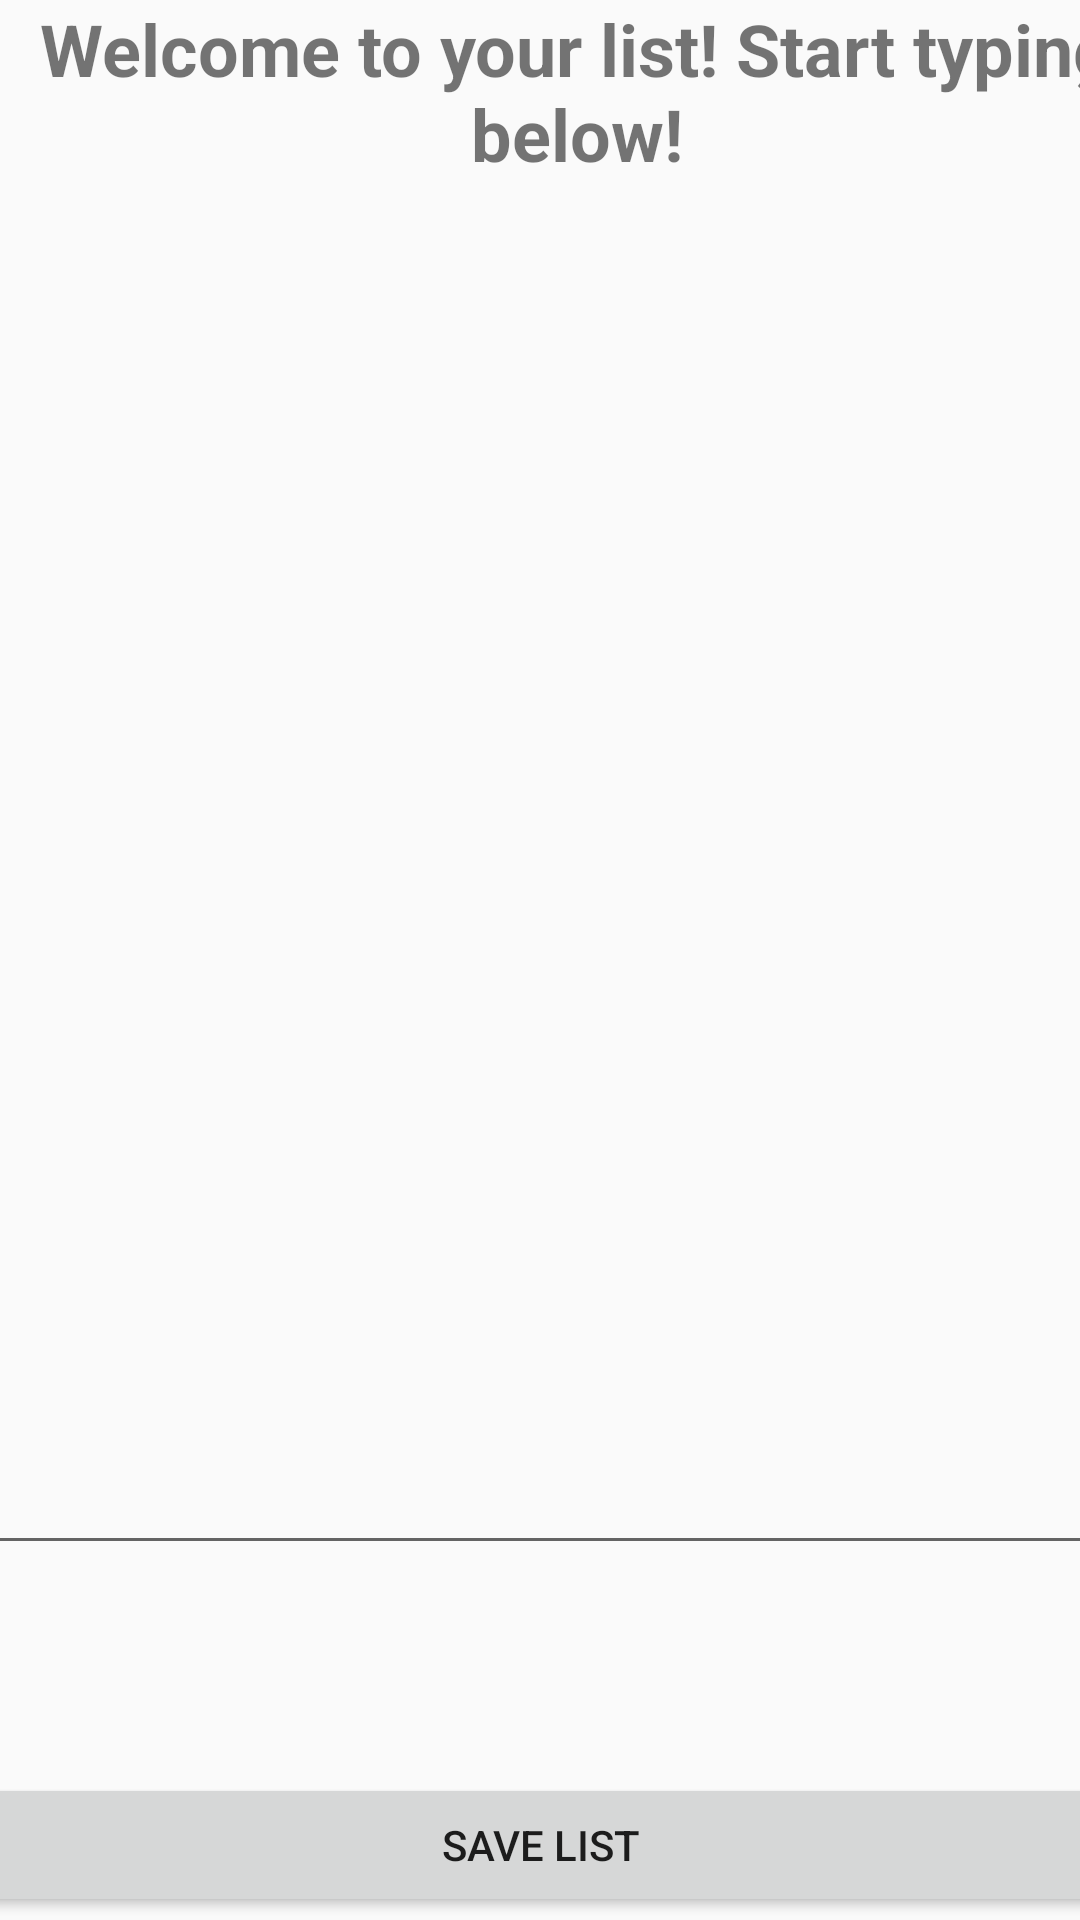

Here is an Android app screen rendered from its layout file. Give the layout XML and the strings, colors and styles it references.
<!-- AndroidManifest.xml: application theme AppTheme -->
<!-- res/layout/activity_main.xml -->
<?xml version="1.0" encoding="utf-8"?>
<android.support.constraint.ConstraintLayout xmlns:android="http://schemas.android.com/apk/res/android"
    xmlns:app="http://schemas.android.com/apk/res-auto"
    xmlns:tools="http://schemas.android.com/tools"
    android:layout_width="match_parent"
    android:layout_height="match_parent"
    tools:context=".Main">

    <TextView
        android:id="@+id/textView"
        android:layout_width="385dp"
        android:layout_height="76dp"
        android:text="Welcome to your list! Start typing below!"
        android:textAlignment="center"
        android:textSize="24sp"
        android:textStyle="bold"
        app:layout_constraintStart_toStartOf="parent"
        app:layout_constraintTop_toTopOf="parent" />

    <Button
        android:id="@+id/save"
        android:layout_width="377dp"
        android:layout_height="wrap_content"
        android:layout_marginStart="2dp"
        android:layout_marginEnd="2dp"
        android:layout_marginBottom="1dp"
        android:text="Save list"
        app:layout_constraintBottom_toBottomOf="parent"
        app:layout_constraintEnd_toEndOf="parent"
        app:layout_constraintStart_toStartOf="parent" />

    <EditText
        android:id="@+id/listbox"
        android:layout_width="374dp"
        android:layout_height="376dp"
        android:layout_marginStart="5dp"
        android:layout_marginTop="1dp"
        android:layout_marginEnd="5dp"
        android:layout_marginBottom="1dp"
        android:ems="10"
        android:inputType="textMultiLine"
        app:layout_constraintBottom_toTopOf="@+id/save"
        app:layout_constraintEnd_toEndOf="parent"
        app:layout_constraintStart_toStartOf="parent"
        app:layout_constraintTop_toBottomOf="@+id/textView" />

</android.support.constraint.ConstraintLayout>
<!-- resources referenced by this layout -->
<resources>
  <style name="AppTheme" parent="Theme.AppCompat.Light.DarkActionBar">
          
          <item name="colorPrimary">@color/colorPrimary</item>
          <item name="colorPrimaryDark">@color/colorPrimaryDark</item>
          <item name="colorAccent">@color/colorAccent</item>
      </style>
  <!-- not gathered from this repository: default colours our renderer supplied (Android Studio template values) -->
  <color name="colorPrimary">#FF6200EE</color>
  <color name="colorPrimaryDark">#FF3700B3</color>
  <color name="colorAccent">#FF03DAC5</color>
</resources>
